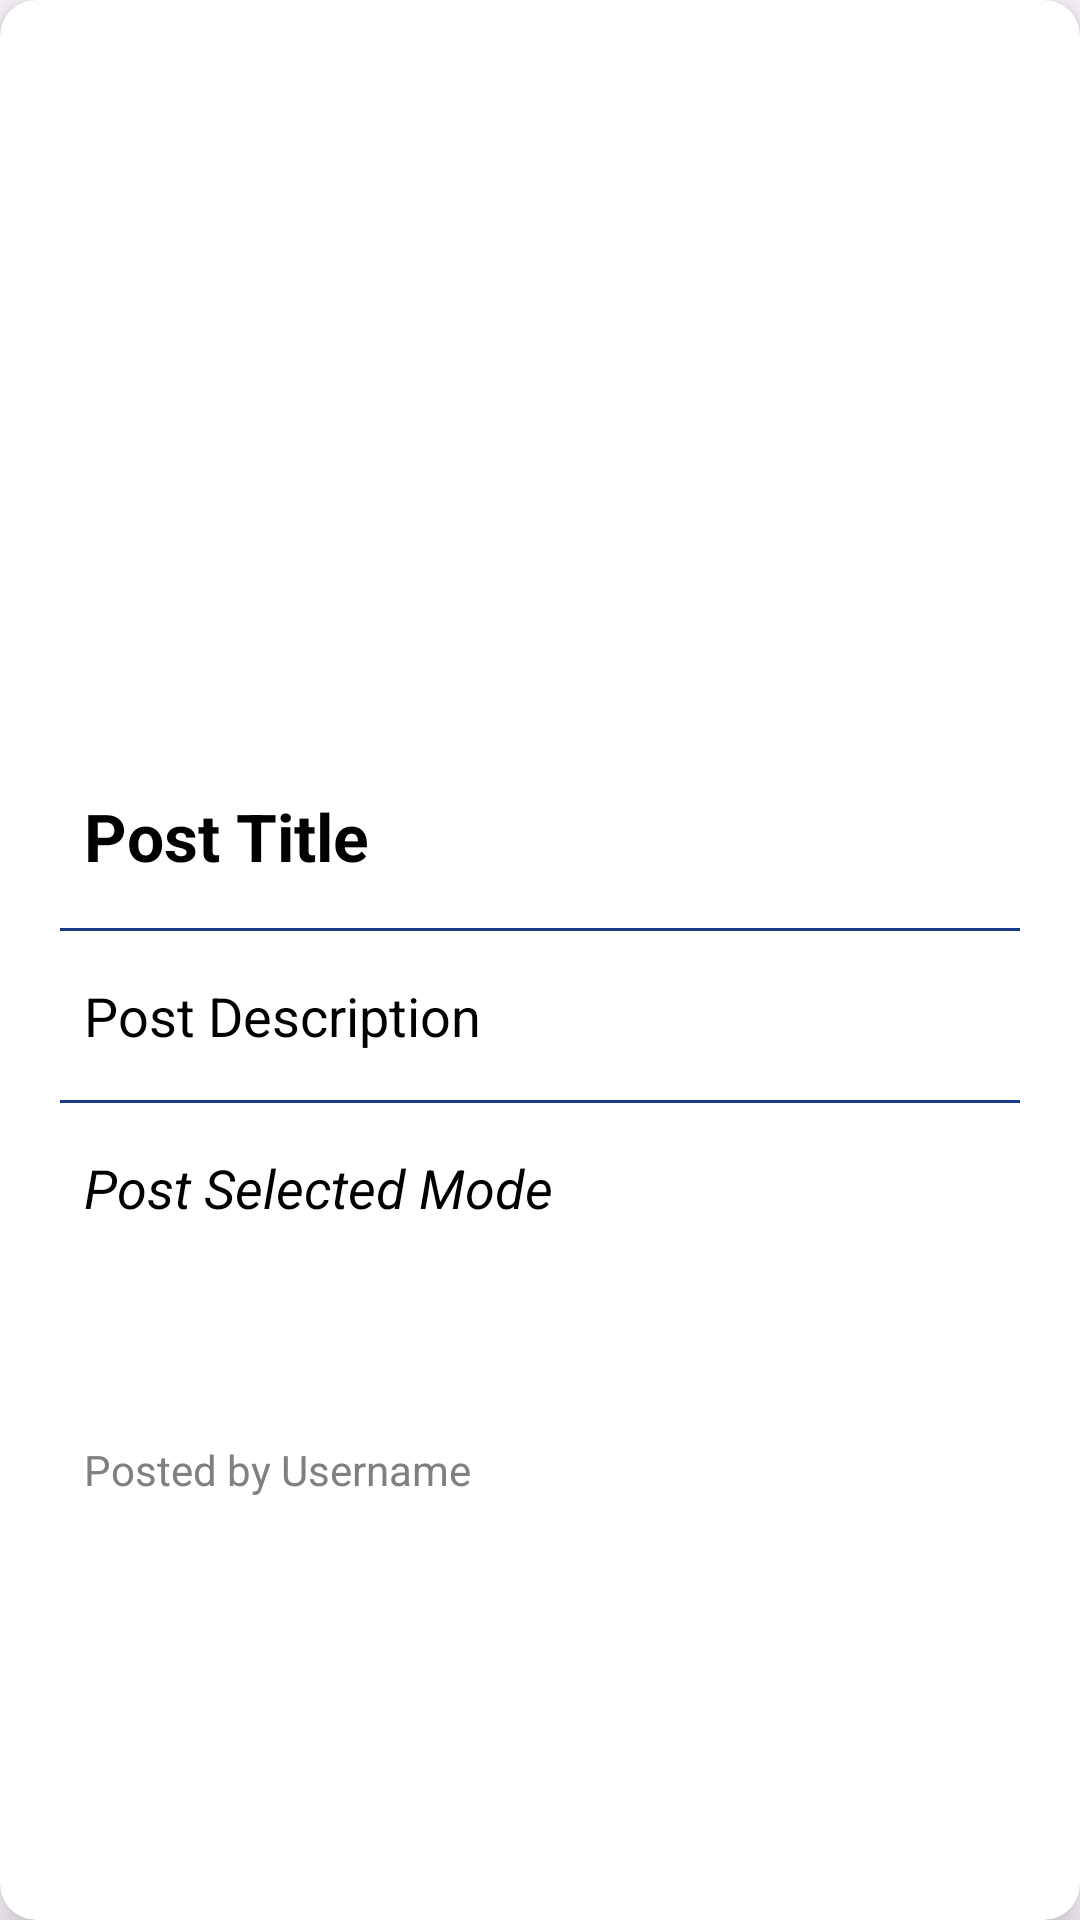

The Android layout XML behind this screen, and the referenced resources:
<!-- AndroidManifest.xml: application theme Theme.AlumniHub -->
<!-- res/layout/cardview_event_posts.xml -->
<androidx.cardview.widget.CardView xmlns:android="http://schemas.android.com/apk/res/android"
    xmlns:tools="http://schemas.android.com/tools"
    xmlns:app="http://schemas.android.com/apk/res-auto"
    android:layout_width="match_parent"
    android:layout_height="wrap_content"
    app:cardElevation="8dp"
    app:cardCornerRadius="12dp"
    android:layout_margin="8dp"
    android:background="?attr/selectableItemBackground">

    <LinearLayout
        android:layout_width="match_parent"
        android:layout_height="match_parent"
        android:padding="20dp"
        android:orientation="vertical">

        <ImageView
            android:id="@+id/event_post_image"
            android:layout_width="match_parent"
            android:layout_height="220dp"
            android:scaleType="centerCrop"
            android:contentDescription="event_avatar"
            android:background="@drawable/rounded_corners"
            tools:srcCompat="@tools:sample/avatars" />

        <TextView
            android:id="@+id/event_post_title"
            android:layout_width="match_parent"
            android:layout_height="wrap_content"
            android:layout_marginTop="16dp"
            android:padding="8dp"
            android:text="Post Title"
            android:textStyle="bold"
            android:textSize="22sp"
            android:textColor="@color/black" />

        <View
            android:layout_width="match_parent"
            android:layout_height="1dp"
            android:background="@color/darkBlue"
            android:layout_marginTop="8dp" />

        <TextView
            android:id="@+id/event_post_description"
            android:layout_width="match_parent"
            android:layout_height="wrap_content"
            android:layout_marginTop="8dp"
            android:padding="8dp"
            android:text="Post Description"
            android:textColor="@color/black"
            android:textSize="18sp" />

        <View
            android:layout_width="match_parent"
            android:layout_height="1dp"
            android:background="@color/darkBlue"
            android:layout_marginTop="8dp" />

        <TextView
            android:id="@+id/event_post_select_mode"
            android:layout_width="match_parent"
            android:layout_height="wrap_content"
            android:layout_marginTop="8dp"
            android:padding="8dp"
            android:text="Post Selected Mode"
            android:textStyle="italic"
            android:textSize="18sp"
            android:textColor="@color/black" />

        <LinearLayout
            android:layout_width="match_parent"
            android:layout_height="wrap_content"
            android:layout_marginTop="8dp"
            android:orientation="horizontal">

            <TextView
                android:id="@+id/event_post_platform"
                android:layout_width="0dp"
                android:layout_height="wrap_content"
                android:layout_weight="1"
                android:padding="8dp"
                android:gravity="center"
                android:text="Post Platform"
                android:textStyle="italic"
                android:textSize="18sp"
                android:textColor="@color/white"
                android:background="@drawable/border" />

            <TextView
                android:id="@+id/event_post_venue"
                android:layout_width="0dp"
                android:layout_height="wrap_content"
                android:layout_weight="1"
                android:layout_marginStart="8dp"
                android:padding="8dp"
                android:gravity="center"
                android:text="Post Venue"
                android:textStyle="italic"
                android:textSize="18sp"
                android:textColor="@color/white"
                android:background="@drawable/border" />
        </LinearLayout>

        <TextView
            android:id="@+id/event_post_username"
            android:layout_width="match_parent"
            android:layout_height="wrap_content"
            android:layout_marginTop="8dp"
            android:padding="8dp"
            android:text="Posted by Username"
            android:textSize="14sp"
            android:textColor="@color/gray" />

    </LinearLayout>
</androidx.cardview.widget.CardView>
<!-- resources referenced by this layout -->
<resources>
  <color name="black">#FF000000</color>
  <color name="darkBlue">#1c3988</color>
  <color name="gray">#FF808080</color>
  <color name="white">#FFFFFFFF</color>
  <!-- drawable rounded_corners (drawable) -->
  <?xml version="1.0" encoding="utf-8"?>
  <shape xmlns:android="http://schemas.android.com/apk/res/android">
      <solid android:color="@android:color/transparent" />
      <corners android:radius="12dp" />
  </shape>
  <style name="Theme.AlumniHub" parent="Base.Theme.AlumniHub" />
  <style name="Base.Theme.AlumniHub" parent="Theme.Material3.DayNight.NoActionBar">
          
          
      </style>
</resources>
